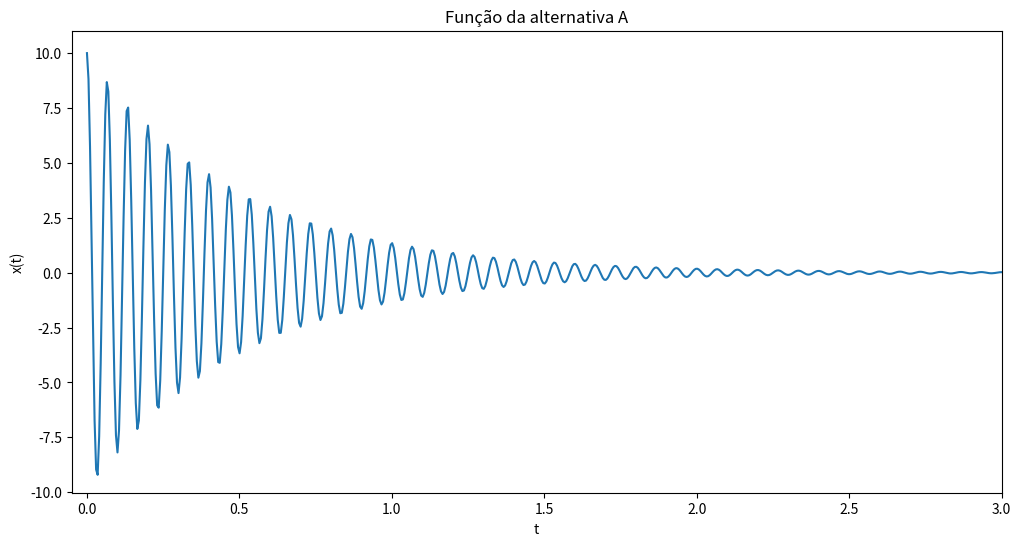
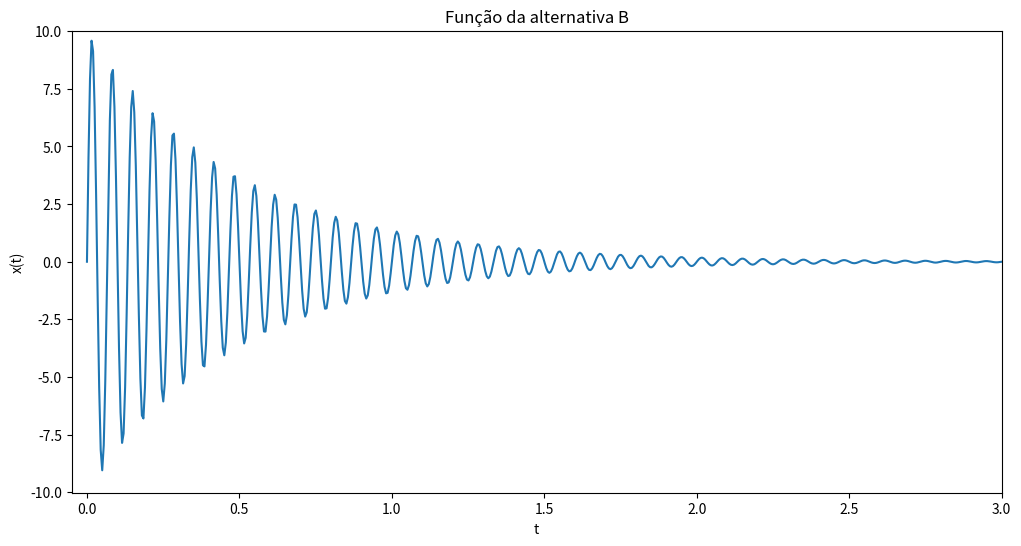
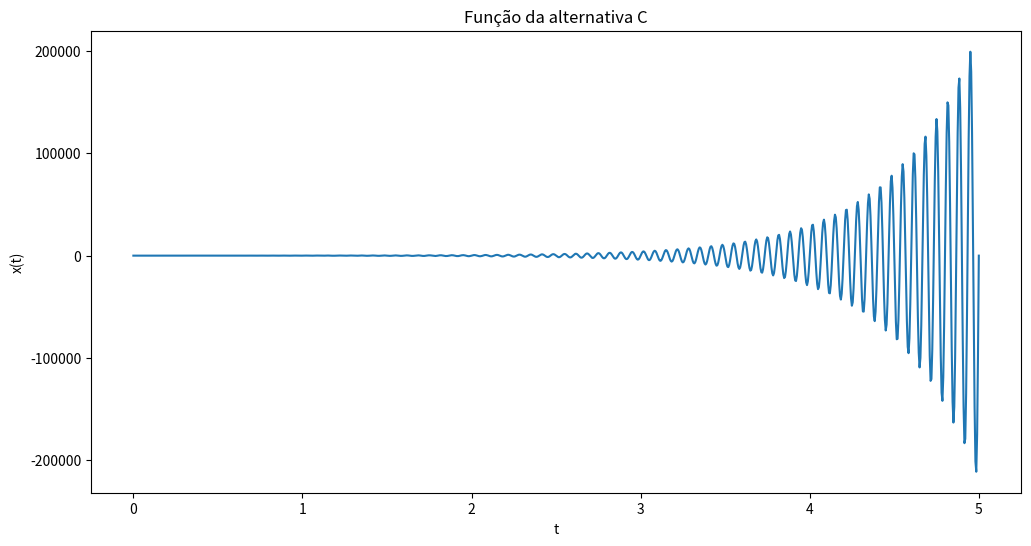

These charts were generated, in order, by the following Python code:
# -*- coding: utf-8 -*-
"""exercicio_6.ipynb

Automatically generated by Colaboratory.

Original file is located at
    https://colab.research.google.com/<link-removed>
"""

import numpy as np
import matplotlib.pyplot as plt

if __name__ == "__main__":
  t = np.linspace(0, 5, 1000)

  expoente_1 = -2 * t
  x_1 = 10 * np.exp(expoente_1) * np.sin(30 * np.pi * t + (np.pi/2))

  plt.figure(figsize=(12, 6))
  plt.axis([-0.05, 3, -10.02, 11.02])
  plt.plot(t, x_1)
  plt.title('Função da alternativa A')
  plt.xlabel('t')
  plt.ylabel('x(t)')

  plt.show()
  ###########################

  expoente_2 = -2 * t
  x_2 = 10 * np.exp(expoente_2) * np.sin(30 * np.pi * t)

  plt.figure(figsize=(12, 6))
  plt.axis([-0.05, 3, -10.02, 10.02])
  plt.plot(t, x_2)
  plt.title('Função da alternativa B')
  plt.xlabel('t')
  plt.ylabel('x(t)')

  plt.show()
  ###########################

  expoente_3 = 2 * t
  x_3 = 10 * np.exp(expoente_3) * np.sin(30 * np.pi * t)

  plt.figure(figsize=(12, 6))
  plt.plot(t, x_3)
  plt.title('Função da alternativa C')
  plt.xlabel('t')
  plt.ylabel('x(t)')

  plt.show()

